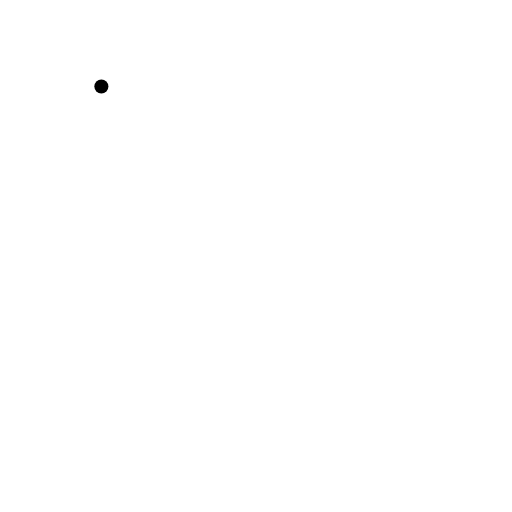
t = 0.00 s
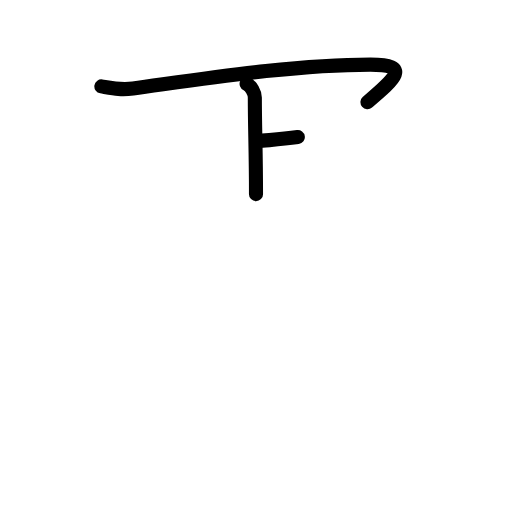
t = 2.20 s
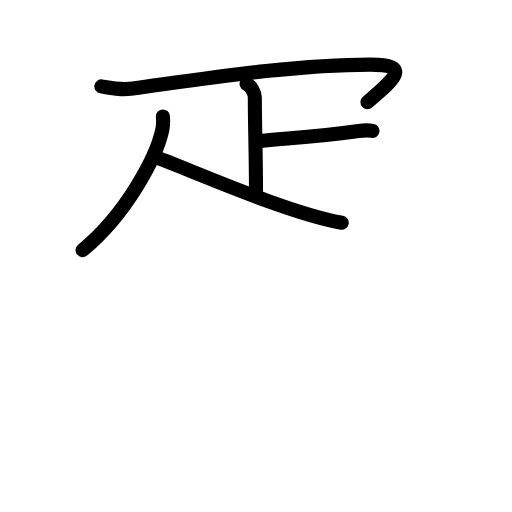
t = 4.40 s
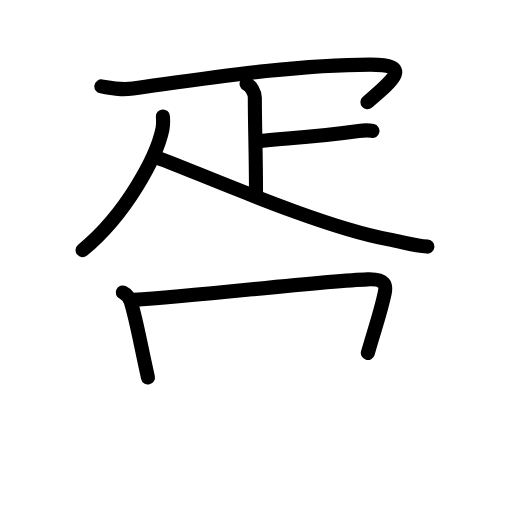
t = 6.60 s
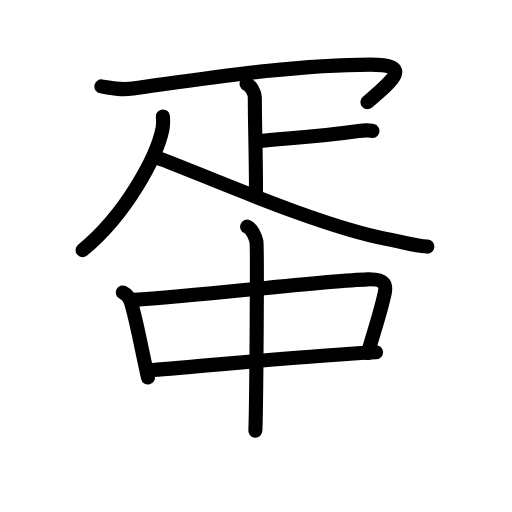
t = 8.80 s
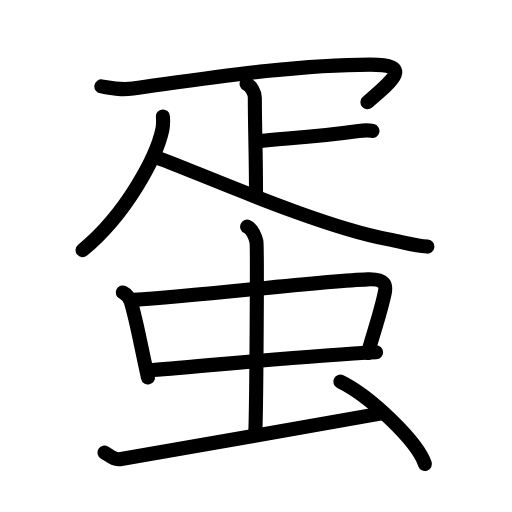
t = 11.00 s

The animated SVG that drew these frames (rendered in a browser with its animation timeline set to each time). Animation: 32 SMIL elements (animate=32); one cycle of 11.00 s.

<?xml version="1.0" encoding="UTF-8"?>
<!--
AniKanjiVG is licensed by CC-BY-SA Paul C. Sommerhoff (https://bitbucket.org/sommerhoff/anikanjivg).
AniKanjiVG uses KanjiVG which is licensed by CC-BY-SA Ulrich Apel (http://kanjivg.tagaini.net).
See also http://creativecommons.org/licenses/by-sa/3.0/
-->
<svg xmlns:kvg='http://kanjivg.tagaini.net' xmlns='http://www.w3.org/2000/svg' width='109' height='109' viewBox='0 0 109 109' style='fill:none;stroke:#000000;stroke-width:3;stroke-linecap:round;stroke-linejoin:round;' id="kvg:kanji_086cb"><g id="kvg:086cb" kvg:element="蛋"><g id="kvg:086cb-g1" kvg:element="疋" kvg:position="top" kvg:radical="nelson"><path id="kvg:086cb-s1" kvg:type="㇖" d="M21.58,18.4c2.57,0.44,4.13,0.8,6.73,0.44c14.79-2.01,34.18-5.09,50.56-5.09c8.83,0,5.14,3.08-0.64,8"><animate attributeName="d" begin="0.0s" dur="0.3333333333333333s" from="M21.58,18.4C21.58,18.4,21.58,18.4,21.58,18.4" to="M21.58,18.4c2.57,0.44,4.13,0.8,6.73,0.44" />
<animate attributeName="d" begin="0.3333333333333333s" dur="0.3333333333333333s" from="M21.58,18.4c2.57,0.44,4.13,0.8,6.73,0.44c0,0,0,0,0,0,0" to="M21.58,18.4c2.57,0.44,4.13,0.8,6.73,0.44c14.79-2.01,34.18-5.09,50.56-5.09" />
<animate attributeName="d" begin="0.6666666666666666s" dur="0.3333333333333333s" from="M21.58,18.4c2.57,0.44,4.13,0.8,6.73,0.44c14.79-2.01,34.18-5.09,50.56-5.09c0,0,0,0,0,0,0" to="M21.58,18.4c2.57,0.44,4.13,0.8,6.73,0.44c14.79-2.01,34.18-5.09,50.56-5.09c8.83,0,5.14,3.08-0.64,8" />
</path>
<g id="kvg:086cb-g2" kvg:element="卜" kvg:original="ト"><path id="kvg:086cb-s2" kvg:type="㇑" d="M52.5,17.83c0.97,0.45,1.75,1.99,1.75,2.91c0,6.51,0.25,11.51,0.25,20.59"><animate attributeName="d" begin="1.0s" dur="0.5s" from="M52.5,17.83C52.5,17.83,52.5,17.83,52.5,17.83" to="M52.5,17.83c0.97,0.45,1.75,1.99,1.75,2.91" />
<animate attributeName="d" begin="1.5s" dur="0.5s" from="M52.5,17.83c0.97,0.45,1.75,1.99,1.75,2.91c0,0,0,0,0,0,0" to="M52.5,17.83c0.97,0.45,1.75,1.99,1.75,2.91c0,6.51,0.25,11.51,0.25,20.59" />
<animate attributeName="d" begin="0s" dur="1.0s" from="M-100,-100" to="M-100,-100" />
</path>
<path id="kvg:086cb-s3" kvg:type="㇐" d="M54.76,30.06c6.37-0.67,12-0.84,21.61-2.18c1.54-0.22,1.95-0.22,2.92,0"><animate attributeName="d" begin="2.0s" dur="0.5s" from="M54.76,30.06C54.76,30.06,54.76,30.06,54.76,30.06" to="M54.76,30.06c6.37-0.67,12-0.84,21.61-2.18" />
<animate attributeName="d" begin="2.5s" dur="0.5s" from="M54.76,30.06c6.37-0.67,12-0.84,21.61-2.18c0,0,0,0,0,0,0" to="M54.76,30.06c6.37-0.67,12-0.84,21.61-2.18c1.54-0.22,1.95-0.22,2.92,0" />
<animate attributeName="d" begin="0s" dur="2.0s" from="M-100,-100" to="M-100,-100" />
</path>
</g>
<g id="kvg:086cb-g3" kvg:element="人"><path id="kvg:086cb-s4" kvg:type="㇒" d="M34.68,24.79c0.05,0.68,0.1,1.75-0.1,2.73c-1.2,5.75-7.6,18.01-17,25.73"><animate attributeName="d" begin="3.0s" dur="0.5s" from="M34.68,24.79C34.68,24.79,34.68,24.79,34.68,24.79" to="M34.68,24.79c0.05,0.68,0.1,1.75-0.1,2.73" />
<animate attributeName="d" begin="3.5s" dur="0.5s" from="M34.68,24.79c0.05,0.68,0.1,1.75-0.1,2.73c0,0,0,0,0,0,0" to="M34.68,24.79c0.05,0.68,0.1,1.75-0.1,2.73c-1.2,5.75-7.6,18.01-17,25.73" />
<animate attributeName="d" begin="0s" dur="3.0s" from="M-100,-100" to="M-100,-100" />
</path>
<path id="kvg:086cb-s5" kvg:type="㇏" d="M32.71,33.29c7.81,2.7,34.65,14.84,50.05,17.67c2.98,0.55,5.34,1.28,8.22,1.54"><animate attributeName="d" begin="4.0s" dur="0.5s" from="M32.71,33.29C32.71,33.29,32.71,33.29,32.71,33.29" to="M32.71,33.29c7.81,2.7,34.65,14.84,50.05,17.67" />
<animate attributeName="d" begin="4.5s" dur="0.5s" from="M32.71,33.29c7.81,2.7,34.65,14.84,50.05,17.67c0,0,0,0,0,0,0" to="M32.71,33.29c7.81,2.7,34.65,14.84,50.05,17.67c2.98,0.55,5.34,1.28,8.22,1.54" />
<animate attributeName="d" begin="0s" dur="4.0s" from="M-100,-100" to="M-100,-100" />
</path>
</g>
</g>
<g id="kvg:086cb-g4" kvg:element="虫" kvg:position="bottom" kvg:radical="tradit"><g id="kvg:086cb-g5" kvg:element="中"><g id="kvg:086cb-g6" kvg:element="口"><path id="kvg:086cb-s6" kvg:type="㇑" d="M26.14,62.26c0.89,0.41,1.53,1.44,1.7,1.98c1.21,3.95,1.91,8.26,3.66,16.12"><animate attributeName="d" begin="5.0s" dur="0.5s" from="M26.14,62.26C26.14,62.26,26.14,62.26,26.14,62.26" to="M26.14,62.26c0.89,0.41,1.53,1.44,1.7,1.98" />
<animate attributeName="d" begin="5.5s" dur="0.5s" from="M26.14,62.26c0.89,0.41,1.53,1.44,1.7,1.98c0,0,0,0,0,0,0" to="M26.14,62.26c0.89,0.41,1.53,1.44,1.7,1.98c1.21,3.95,1.91,8.26,3.66,16.12" />
<animate attributeName="d" begin="0s" dur="5.0s" from="M-100,-100" to="M-100,-100" />
</path>
<path id="kvg:086cb-s7" kvg:type="㇕b" d="M28.5,63.84c13.61-0.79,39.9-4.06,49.75-4.37c3.84-0.12,4.01,1.26,3.63,3.01c-0.88,4.07-1.63,6.01-3.57,12.66"><animate attributeName="d" begin="6.0s" dur="0.3333333333333333s" from="M28.5,63.84C28.5,63.84,28.5,63.84,28.5,63.84" to="M28.5,63.84c13.61-0.79,39.9-4.06,49.75-4.37" />
<animate attributeName="d" begin="6.333333333333333s" dur="0.3333333333333333s" from="M28.5,63.84c13.61-0.79,39.9-4.06,49.75-4.37c0,0,0,0,0,0,0" to="M28.5,63.84c13.61-0.79,39.9-4.06,49.75-4.37c3.84-0.12,4.01,1.26,3.63,3.01" />
<animate attributeName="d" begin="6.666666666666667s" dur="0.3333333333333333s" from="M28.5,63.84c13.61-0.79,39.9-4.06,49.75-4.37c3.84-0.12,4.01,1.26,3.63,3.01c0,0,0,0,0,0,0" to="M28.5,63.84c13.61-0.79,39.9-4.06,49.75-4.37c3.84-0.12,4.01,1.26,3.63,3.01c-0.88,4.07-1.63,6.01-3.57,12.66" />
<animate attributeName="d" begin="0s" dur="6.0s" from="M-100,-100" to="M-100,-100" />
</path>
<path id="kvg:086cb-s8" kvg:type="㇐b" d="M32.5,78.76c10.95-0.79,32.24-3.02,47.56-3.76"><animate attributeName="d" begin="7.0s" dur="1.0s" from="M32.5,78.76C32.5,78.76,32.5,78.76,32.5,78.76" to="M32.5,78.76c10.95-0.79,32.24-3.02,47.56-3.76" />
<animate attributeName="d" begin="0s" dur="7.0s" from="M-100,-100" to="M-100,-100" />
</path>
</g>
<g id="kvg:086cb-g7" kvg:element="丨"><path id="kvg:086cb-s9" kvg:type="㇑a" d="M52.62,48.25c1.09,0.49,1.75,2.2,1.97,3.18c0.22,0.98,0,34.13-0.22,40.24"><animate attributeName="d" begin="8.0s" dur="0.5s" from="M52.62,48.25C52.62,48.25,52.62,48.25,52.62,48.25" to="M52.62,48.25c1.09,0.49,1.75,2.2,1.97,3.18" />
<animate attributeName="d" begin="8.5s" dur="0.5s" from="M52.62,48.25c1.09,0.49,1.75,2.2,1.97,3.18c0,0,0,0,0,0,0" to="M52.62,48.25c1.09,0.49,1.75,2.2,1.97,3.18c0.22,0.98,0,34.13-0.22,40.24" />
<animate attributeName="d" begin="0s" dur="8.0s" from="M-100,-100" to="M-100,-100" />
</path>
</g>
</g>
<path id="kvg:086cb-s10" kvg:type="㇀" d="M22.25,96.34c1.25,0.71,2,1.59,3.25,1.42c1.25-0.18,48-8.33,55.75-9.75"><animate attributeName="d" begin="9.0s" dur="0.5s" from="M22.25,96.34C22.25,96.34,22.25,96.34,22.25,96.34" to="M22.25,96.34c1.25,0.71,2,1.59,3.25,1.42" />
<animate attributeName="d" begin="9.5s" dur="0.5s" from="M22.25,96.34c1.25,0.71,2,1.59,3.25,1.42c0,0,0,0,0,0,0" to="M22.25,96.34c1.25,0.71,2,1.59,3.25,1.42c1.25-0.18,48-8.33,55.75-9.75" />
<animate attributeName="d" begin="0s" dur="9.0s" from="M-100,-100" to="M-100,-100" />
</path>
<path id="kvg:086cb-s11" kvg:type="㇔" d="M72.46,81.25c6.35,3.09,16.41,12.72,18,17.53"><animate attributeName="d" begin="10.0s" dur="1.0s" from="M72.46,81.25C72.46,81.25,72.46,81.25,72.46,81.25" to="M72.46,81.25c6.35,3.09,16.41,12.72,18,17.53" />
<animate attributeName="d" begin="0s" dur="10.0s" from="M-100,-100" to="M-100,-100" />
</path>
</g>
</g>
</svg>
